Run: headless pygame with SDL's dummy video driver; simulated clock (each Clock.tick advances the game by its frame time, no real sleeping); random seed 0; keys injected as events and as key.get_pressed() state; no mouse input.
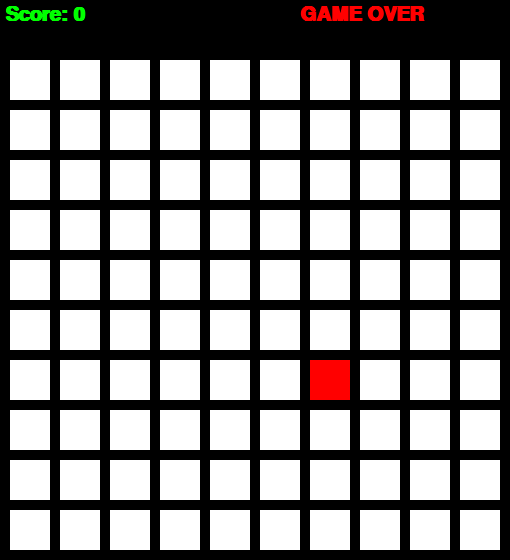
Frame 1 of 1 · flips 1–60 · no input (game ended)

The pygame program that drew these frames:

import pygame
import random

pygame.init()

#? Set screen dimensions
screenWidth = 510
screenHeight = 560

size = 10 #? Size of grid

#? Create window
window = pygame.display.set_mode((screenWidth,screenHeight))
pygame.display.set_caption("Snake")

#? Define colours
black = (0,0,0)
white = (255,255,255)
red = (255,0,0)
green = (0,255,0)
blue = (0,0,255)
darkGreen = (2, 78, 0)

window.fill(black)

clock = pygame.time.Clock()

class snake:
    def __init__(self):
        self.segments= [(4,4),(3,4),(2,4)]
        self.direction = "right"

    def move(self,grid):      
        if self.direction == "up":
            
            temp = []
            for i,(x,y) in enumerate(snake.segments):
                if not y <= 0:
                    if i == 0:
                        temp.append((x,y-1))
                    else:
                        temp.append(snake.segments[i-1])
                else:
                    print("Up error")
                    running = False
                    gameOver()
                    break
                    
            snake.segments = temp
            
            
        elif self.direction == "down":
            temp = []
            for i,(x,y) in enumerate(snake.segments):
                if i == 0:
                    temp.append((x,y+1))
                else:
                    temp.append(snake.segments[i-1])
            snake.segments = temp
            

        elif self.direction == "right":     
            temp = []
            for i,(x,y) in enumerate(snake.segments):
                if i == 0:
                    temp.append((x+1,y))
                else:
                    temp.append(snake.segments[i-1])
            snake.segments = temp
            
            
        elif self.direction == "left":
            temp = []
            for i,(x,y) in enumerate(snake.segments):
                if not x <= 0:
                    if i == 0:
                        temp.append((x-1,y))
                    else:
                        temp.append(snake.segments[i-1])
                else:
                    print("Left error")
                    running = False
                    gameOver()
                    break
                    
            snake.segments = temp
            

        drawGrid(grid)
        
class food:
    def __init__(self):
        self.x = 0
        self.y = 0
        self.eaten = False

    def place(self):
        self.x = random.randint(0,size-1)
        self.y = random.randint(0,size-1)
        
def gameOver():
    global running
    print("GAME OVER")
    font1 = pygame.font.SysFont('comicsans', 200, True)
    text = font.render("GAME OVER",1,red)
    window.blit(text, (300,5))
    pygame.time.wait(2000)
    
    

#? Draw grid
def drawGrid(grid):
    global score
    global running

    window.fill(black)
    text = font.render("Score: " + str(score), 1, green)
    window.blit(text, (5, 5))

    width = 40
    height = 40
    margin = 10
    copy = grid
    grid = []

    for row in range(size):
        grid.append([])
        for column in range(size):
            grid[row].append(0)
    try:
        for x,y in snake.segments:
            grid[y][x] = 1
    except:
        print("Right or down error")
        running = False
        gameOver()
    
        
        

            
    grid[food.y][food.x] = 2
    for row in range(size):
        for column in range(size):
            color = white
            if grid[row][column] == 1:
                color = green
            elif grid[row][column] == 2:
                color = red
                
            pygame.draw.rect(window, color, ((0 + width * column)+margin*column+margin, 50 + (0 + height * row)+margin*row+margin, width, height))
    pygame.display.update()   
    return copy     
    
    
    
grid = []

for row in range(size):
    grid.append([])
    for column in range(size):
        grid[row].append(0)

font = pygame.font.SysFont('comicsans', 30, True)

#? Main loop
running = True
score = 0
snake = snake()
food = food()
food.place()
grid = drawGrid(grid)


while running:
    clock.tick(10)
    
    for event in pygame.event.get():
        if event.type == pygame.QUIT:
            running = False

    keys = pygame.key.get_pressed()

    if keys[pygame.K_UP] and snake.direction != "down":
        snake.direction = "up"
        
    if keys[pygame.K_DOWN] and snake.direction != "up":
        snake.direction = "down"
        
    if keys[pygame.K_RIGHT] and snake.direction != "left":
        snake.direction = "right"
    
    if keys[pygame.K_LEFT] and snake.direction != "right":
        snake.direction = "left"
    
    if keys[pygame.K_SPACE]:
        pygame.time.delay(100)
        food.place()
        grid = drawGrid(grid)

    snake.move(grid)
    grid = drawGrid(grid)

   
    if snake.segments[0] == (food.x,food.y):
        score += 1
        print(len(snake.segments))
        food.place()
        snake.segments.append((10,10))
            
        
   

    try:
        if snake.segments[0] in snake.segments[1:]:
            print("collision error")
            running = False
            gameOver()
    except:
        print("collision error")
        running = False
        gameOver()

    

pygame.quit()
